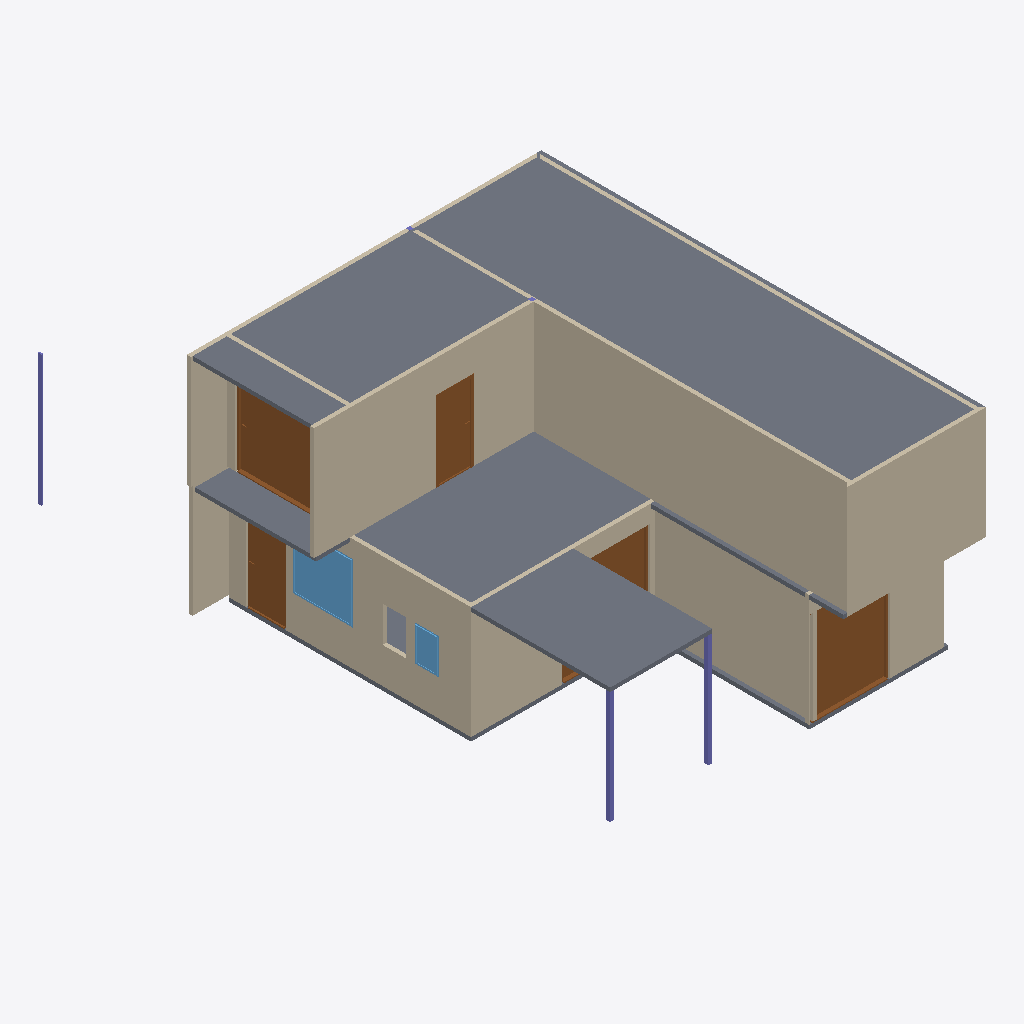
Isometric view of an IFC building model (IFC-SPF (STEP), schema IFC4, length unit millimetre), seen from the south-west, elements coloured by IFC class: 11 walls (beige), 5 doors (brown), 3 slabs (grey), 3 columns (violet), 2 windows (light blue).
Extent 12.4 m × 11.5 m × 7.4 m (x, y, z). Storeys (3): Ground Floor at 0.00 m; First Floor at 2.84 m; Roof at 5.68 m. Elements (30): 12 IfcWall, 5 IfcColumn, 5 IfcDoor, 5 IfcWindow, 3 IfcSlab.

HEADER;
FILE_DESCRIPTION(('ViewDefinition[DesignTransferView]'),'2;1');
FILE_NAME('250527 House.ifc','2025-05-28T14:40:36-04:00',(''),(''),'IfcOpenShell 0.8.1','Bonsai 0.8.1','');
FILE_SCHEMA(('IFC4'));
ENDSEC;
DATA;
#1=IFCPROJECT('03Zz1$3JDBFfs5YXzB49UI',$,'My Project',$,$,$,$,(#14,#26),#9);
#31=IFCSITE('0MD083YMbEc87_Bf0EnOru',$,'My Site',$,$,#54,$,$,$,$,$,$,$,$);
#37=IFCBUILDING('347EMXt5DCVRdQ0U3aWtLe',$,'My Building',$,$,#60,$,$,$,$,$,$);
#43=IFCBUILDINGSTOREY('2wCbOGzwvDTeT_9gc0$2Ob',$,'Ground Floor',$,$,#66,$,$,$,$);
#67=IFCBUILDINGSTOREY('2PCjLkf2nA2AJRvpUHvuTq',$,'First Floor',$,$,#93,$,$,$,$);
#1195=IFCBUILDINGSTOREY('0AE4gNCqLEXPuhtzIHmtjG',$,'Roof',$,$,#1216,$,$,$,$);
#1217=IFCSLAB('234DcXnVrEGAyHlMqrbl60',$,'Slab',$,$,#1225,#1232,$,$);
#702=IFCSLAB('1XdeGf9Tv4bQGVkODkDkSU',$,'Slab',$,$,#709,#716,$,$);
#799=IFCWALL('0p_xjNA7r4AROvt88xGY4R',$,'Wall',$,$,#11622,#805,$,$);
#1028=IFCWALL('1OufOyP$XB3wKksdSG4vPr',$,'Wall',$,$,#7852,#1039,$,$);
#234=IFCWALL('1jJZsbG1HFi9MkaXHREWi1',$,'Wall',$,$,#562,#240,$,$);
#774=IFCWALL('3glrULCk9CNRMzVpsYbDVq',$,'Wall',$,$,#5081,#780,$,$);
#184=IFCWALL('1l0S2Zv_v1Ng9Nry_TQvFJ',$,'Wall',$,$,#5198,#190,$,$);
#209=IFCWALL('21Q6gd6PTBp87k5CeBFX4u',$,'Wall',$,$,#5250,#215,$,$);
#3040=IFCDOOR('3B2cubiQL8Xf8sNabqwPoe',$,'Door',$,$,#5399,#3049,$,2400.00009536743,2000.0,$,.SLIDING_TO_LEFT.,$);
#3947=IFCDOOR('2OW$TpQX95G88UAJe0ZRM8',$,'Door',$,$,#4041,#3956,$,2400.00009536743,2780.00020980835,$,$,$);
#724=IFCWALL('3uIcXhwfTB2eTzslfl254Z',$,'Wall',$,$,#7892,#730,$,$);
#159=IFCWALL('2XWtGSRdL4d9x3BA9n6Wak',$,'Wall',$,$,#5384,#165,$,$);
#107=IFCWALL('1D5atT_v17FxWmQrZKKWsR',$,'Wall',$,$,#11607,#115,$,$);
#656=IFCSLAB('00M4WyVGv0xg2F5fh4Bukx',$,'Slab',$,$,#664,#671,$,$);
#4204=IFCDOOR('2tzs1yeuHF5QWGOM87xuVb',$,'Door',$,$,#7867,#4213,$,2000.0,899.999976158142,$,$,$);
#2076=IFCWINDOW('0c7yfkgkTCqAEo$IMLisxA',$,'Window',$,$,#2258,#2085,$,1500.00011920929,1520.0001001358,$,.SINGLE_PANEL.,$);
#1441=IFCDOOR('2TtaXncBj5H80CnxK3Om7W',$,'Door',$,$,#2051,#1450,$,2400.00009536743,1000.0,$,.SINGLE_SWING_LEFT.,$);
#2571=IFCDOOR('2ILsXIhFX3y9TE5ykgIZdL',$,'Door',$,$,#5265,#2580,$,2400.00009536743,2200.00004768372,$,.SLIDING_TO_LEFT.,$);
#749=IFCWALL('26tUxDDybF_8ZsPBy5f52Z',$,'Wall',$,$,#11617,#755,$,$);
#1078=IFCWALL('0w4XEmQ6TFwhSjSSU_uXub',$,'Wall',$,$,#1194,#1089,$,$);
#4300=IFCCOLUMN('3AgGGNvbLBHON4$lvMfkO3',$,'Column',$,$,#4361,#4311,$,$);
#4362=IFCCOLUMN('22J$WbGwrDKh5iTatWxEKo',$,'Column',$,$,#11592,#4373,$,$);
#2259=IFCWINDOW('1Nl5W70N5AWPjrj1OrQ_NA',$,'Window',$,$,#2755,#2268,$,899.999976158142,600.000023841858,$,$,$);
#7923=IFCCOLUMN('2nkPLZQ9vD1PoGl4F$sO6U',$,'Column',$,$,#11602,#7935,$,$);
ENDSEC;